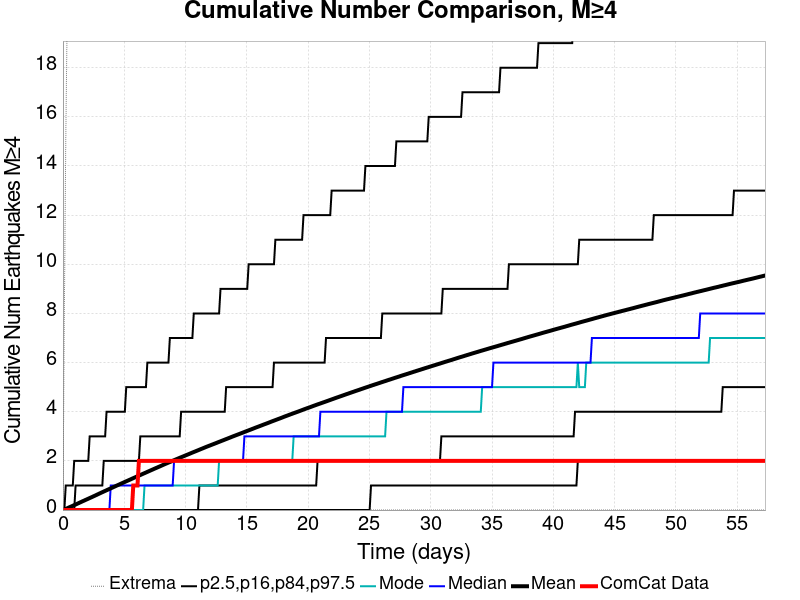

Source data for this figure (header and first rows):
Time (days), ComCat Data, Simulation Mean, Simulation Median, Simulation Mode, Simulation Minimum, Simulation Maximum, 2.5 %-ile, 16 %-ile, 84 %-ile, 97.5 %-ile
0.0, 0.0, 0.0, 0.0, 0.0, 0.0, 0.0, 0.0, 0.0, 0.0, 0.0
0.1147, 0.0, 0.02258, 0.0, 0.0, 0.0, 8.0, 0.0, 0.0, 0.0, 0.0
0.2295, 0.0, 0.04784, 0.0, 0.0, 0.0, 15.0, 0.0, 0.0, 0.0, 1.0
0.3442, 0.0, 0.07234, 0.0, 0.0, 0.0, 20.0, 0.0, 0.0, 0.0, 1.0
0.459, 0.0, 0.0982, 0.0, 0.0, 0.0, 28.0, 0.0, 0.0, 0.0, 1.0
0.5737, 0.0, 0.1235, 0.0, 0.0, 0.0, 37.0, 0.0, 0.0, 0.0, 1.0
0.6885, 0.0, 0.148, 0.0, 0.0, 0.0, 41.0, 0.0, 0.0, 0.0, 1.0
0.8032, 0.0, 0.1743, 0.0, 0.0, 0.0, 53.0, 0.0, 0.0, 0.0, 1.0
0.918, 0.0, 0.2001, 0.0, 0.0, 0.0, 60.0, 0.0, 0.0, 0.0, 2.0
1.033, 0.0, 0.2258, 0.0, 0.0, 0.0, 64.0, 0.0, 0.0, 1.0, 2.0
1.147, 0.0, 0.2518, 0.0, 0.0, 0.0, 64.0, 0.0, 0.0, 1.0, 2.0
1.262, 0.0, 0.2784, 0.0, 0.0, 0.0, 67.0, 0.0, 0.0, 1.0, 2.0
1.377, 0.0, 0.3053, 0.0, 0.0, 0.0, 69.0, 0.0, 0.0, 1.0, 2.0
1.492, 0.0, 0.3313, 0.0, 0.0, 0.0, 71.0, 0.0, 0.0, 1.0, 2.0
1.606, 0.0, 0.3581, 0.0, 0.0, 0.0, 72.0, 0.0, 0.0, 1.0, 2.0
1.721, 0.0, 0.3835, 0.0, 0.0, 0.0, 72.0, 0.0, 0.0, 1.0, 2.0
1.836, 0.0, 0.4102, 0.0, 0.0, 0.0, 74.0, 0.0, 0.0, 1.0, 2.0
1.951, 0.0, 0.4355, 0.0, 0.0, 0.0, 76.0, 0.0, 0.0, 1.0, 2.0
2.065, 0.0, 0.4617, 0.0, 0.0, 0.0, 82.0, 0.0, 0.0, 1.0, 2.0
2.18, 0.0, 0.4878, 0.0, 0.0, 0.0, 83.0, 0.0, 0.0, 1.0, 3.0
2.295, 0.0, 0.5135, 0.0, 0.0, 0.0, 86.0, 0.0, 0.0, 1.0, 3.0
2.41, 0.0, 0.5399, 0.0, 0.0, 0.0, 86.0, 0.0, 0.0, 1.0, 3.0
2.524, 0.0, 0.5665, 0.0, 0.0, 0.0, 87.0, 0.0, 0.0, 1.0, 3.0
2.639, 0.0, 0.5924, 0.0, 0.0, 0.0, 88.0, 0.0, 0.0, 1.0, 3.0
2.754, 0.0, 0.6197, 0.0, 0.0, 0.0, 90.0, 0.0, 0.0, 1.0, 3.0
2.869, 0.0, 0.6467, 0.0, 0.0, 0.0, 90.0, 0.0, 0.0, 1.0, 3.0
2.983, 0.0, 0.6738, 0.0, 0.0, 0.0, 90.0, 0.0, 0.0, 1.0, 3.0
3.098, 0.0, 0.7006, 0.0, 0.0, 0.0, 92.0, 0.0, 0.0, 1.0, 3.0
3.213, 0.0, 0.7271, 0.0, 0.0, 0.0, 93.0, 0.0, 0.0, 1.0, 3.0
3.328, 0.0, 0.7536, 0.0, 0.0, 0.0, 94.0, 0.0, 0.0, 2.0, 3.0
3.442, 0.0, 0.7798, 0.0, 0.0, 0.0, 94.0, 0.0, 0.0, 2.0, 3.0
3.557, 0.0, 0.8057, 0.0, 0.0, 0.0, 96.0, 0.0, 0.0, 2.0, 4.0
3.672, 0.0, 0.8324, 0.0, 0.0, 0.0, 96.0, 0.0, 0.0, 2.0, 4.0
3.787, 0.0, 0.8581, 0.0, 0.0, 0.0, 97.0, 0.0, 0.0, 2.0, 4.0
3.901, 0.0, 0.884, 1.0, 0.0, 0.0, 97.0, 0.0, 0.0, 2.0, 4.0
4.016, 0.0, 0.91, 1.0, 0.0, 0.0, 97.0, 0.0, 0.0, 2.0, 4.0
4.131, 0.0, 0.9364, 1.0, 0.0, 0.0, 98.0, 0.0, 0.0, 2.0, 4.0
4.246, 0.0, 0.963, 1.0, 0.0, 0.0, 98.0, 0.0, 0.0, 2.0, 4.0
4.36, 0.0, 0.9896, 1.0, 0.0, 0.0, 99.0, 0.0, 0.0, 2.0, 4.0
4.475, 0.0, 1.015, 1.0, 0.0, 0.0, 100.0, 0.0, 0.0, 2.0, 4.0
4.59, 0.0, 1.041, 1.0, 0.0, 0.0, 100.0, 0.0, 0.0, 2.0, 4.0
4.705, 0.0, 1.067, 1.0, 0.0, 0.0, 100.0, 0.0, 0.0, 2.0, 4.0
4.819, 0.0, 1.092, 1.0, 0.0, 0.0, 100.0, 0.0, 0.0, 2.0, 4.0
4.934, 0.0, 1.119, 1.0, 0.0, 0.0, 101.0, 0.0, 0.0, 2.0, 4.0
5.049, 0.0, 1.144, 1.0, 0.0, 0.0, 104.0, 0.0, 0.0, 2.0, 4.0
5.164, 0.0, 1.17, 1.0, 0.0, 0.0, 105.0, 0.0, 0.0, 2.0, 5.0
5.278, 0.0, 1.195, 1.0, 0.0, 0.0, 105.0, 0.0, 0.0, 2.0, 5.0
5.393, 0.0, 1.221, 1.0, 0.0, 0.0, 108.0, 0.0, 0.0, 2.0, 5.0
5.508, 0.0, 1.247, 1.0, 0.0, 0.0, 109.0, 0.0, 0.0, 2.0, 5.0
5.623, 0.0, 1.273, 1.0, 0.0, 0.0, 110.0, 0.0, 0.0, 2.0, 5.0
5.737, 1.0, 1.299, 1.0, 0.0, 0.0, 110.0, 0.0, 0.0, 2.0, 5.0
5.852, 1.0, 1.324, 1.0, 0.0, 0.0, 111.0, 0.0, 0.0, 2.0, 5.0
5.967, 1.0, 1.35, 1.0, 0.0, 0.0, 113.0, 0.0, 0.0, 2.0, 5.0
6.082, 1.0, 1.376, 1.0, 0.0, 0.0, 113.0, 0.0, 0.0, 2.0, 5.0
6.196, 2.0, 1.401, 1.0, 0.0, 0.0, 113.0, 0.0, 0.0, 2.0, 5.0
6.311, 2.0, 1.426, 1.0, 0.0, 0.0, 113.0, 0.0, 0.0, 3.0, 5.0
6.426, 2.0, 1.452, 1.0, 0.0, 0.0, 118.0, 0.0, 0.0, 3.0, 5.0
6.541, 2.0, 1.477, 1.0, 0.0, 0.0, 125.0, 0.0, 0.0, 3.0, 5.0
6.655, 2.0, 1.502, 1.0, 1.0, 0.0, 128.0, 0.0, 0.0, 3.0, 5.0
6.77, 2.0, 1.528, 1.0, 1.0, 0.0, 139.0, 0.0, 0.0, 3.0, 5.0
... 440 more rows
